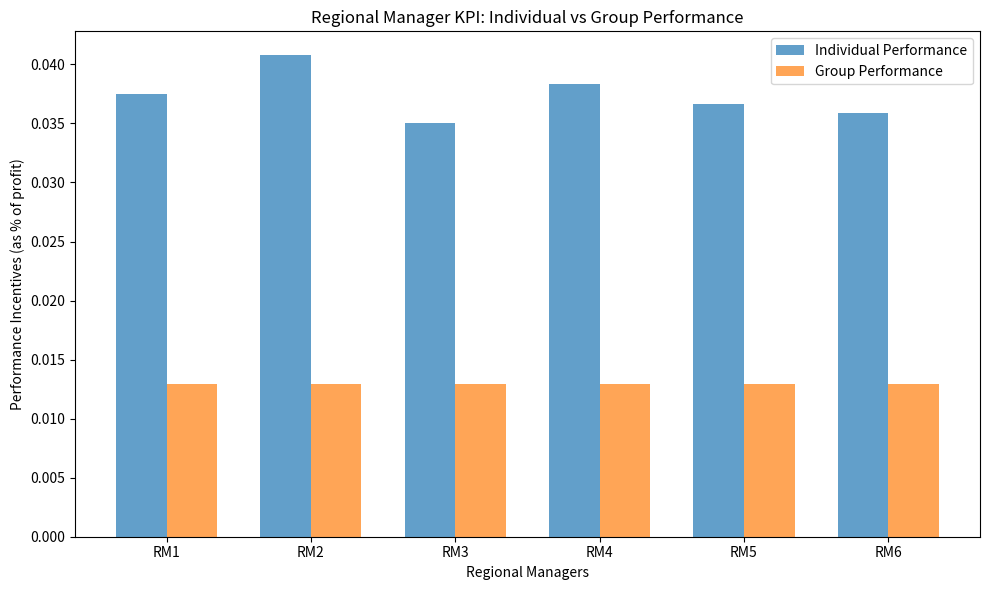
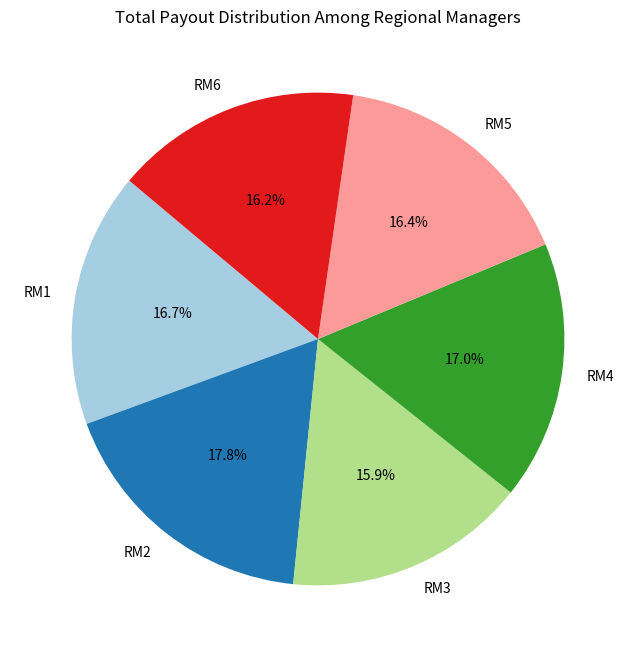
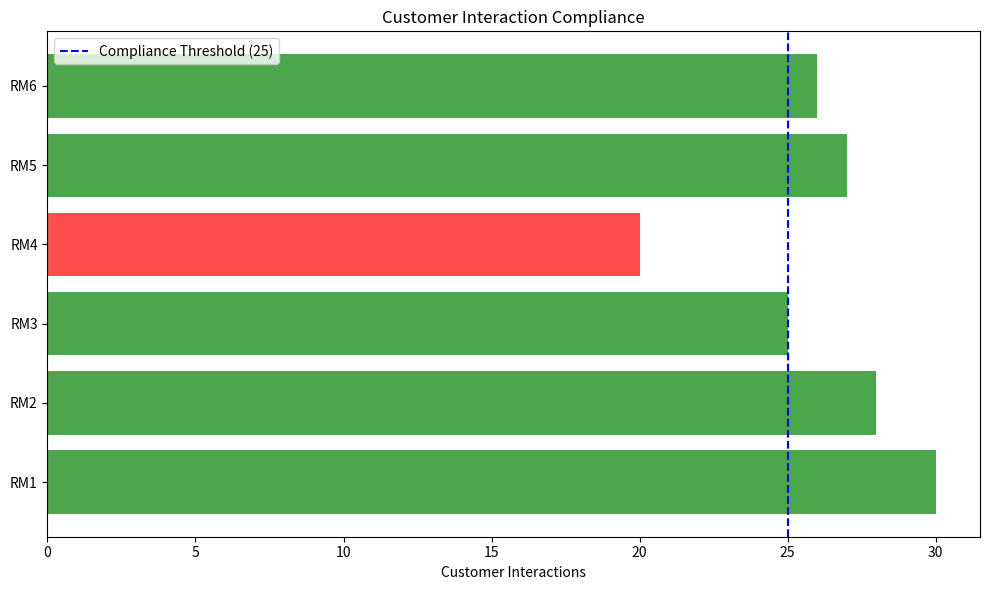

These charts were generated, in order, by the following Python code:
import pandas as pd
import matplotlib.pyplot as plt

# Mock data for Regional Managers
data = {
    "Regional_Manager": ["RM1", "RM2", "RM3", "RM4", "RM5", "RM6"],
    "Monthly_Profit": [46000, 50000, 43000, 47000, 45000, 44000],  # Individual profits
    "Target_Profit_Per_RM": [46000, 46000, 46000, 46000, 46000, 46000],  # Individual targets
    "Group_Profit": [285000] * 6,  # Group profit for all regions
    "Target_Group_Profit": [275000] * 6,  # Target group profit
    "Customer_Interactions": [30, 28, 25, 20, 27, 26],  # Weekly customer interactions
}

# Create a DataFrame
df = pd.DataFrame(data)

# Calculate Individual Performance Incentives
df["Individual_Performance"] = (df["Monthly_Profit"] / df["Target_Profit_Per_RM"]) * 0.75 * 0.05  # 75% of 5%

# Calculate Group Performance Incentives
df["Group_Performance"] = (df["Group_Profit"] / df["Target_Group_Profit"]) * 0.25 * 0.05  # 25% of 5%

# Calculate Bonus or Penalty Adjustment
group_performance_ratio = df["Group_Profit"].iloc[0] / df["Target_Group_Profit"].iloc[0]
if group_performance_ratio > 1.1:
    df["Bonus_Adjustment"] = 0.05 * 0.10  # 10% bonus
elif group_performance_ratio < 0.9:
    df["Bonus_Adjustment"] = -0.05 * 0.10  # 10% penalty
else:
    df["Bonus_Adjustment"] = 0  # No adjustment

# Calculate Total Payout
df["Total_Payout"] = df["Individual_Performance"] + df["Group_Performance"] + df["Bonus_Adjustment"]

# Add a compliance column for customer interactions
df["Customer_Interactions_Compliance"] = df["Customer_Interactions"].apply(
    lambda x: "Compliant" if x >= 25 else "Non-Compliant"
)

# Display the DataFrame
print("Regional Manager Incentive Data:")
print(df)

# Save to a CSV for Power BI
df.to_csv("Regional_Manager_Incentive_Data.csv", index=False)

# Visualizations
rms = df["Regional_Manager"]
individual_perf = df["Individual_Performance"]
group_perf = df["Group_Performance"]
total_payout = df["Total_Payout"]
compliance = df["Customer_Interactions_Compliance"]

# Bar Chart: Individual vs Group Performance
plt.figure(figsize=(10, 6))
bar_width = 0.35
x = range(len(rms))

plt.bar(x, individual_perf, bar_width, label="Individual Performance", alpha=0.7)
plt.bar([p + bar_width for p in x], group_perf, bar_width, label="Group Performance", alpha=0.7)

plt.xlabel("Regional Managers")
plt.ylabel("Performance Incentives (as % of profit)")
plt.title("Regional Manager KPI: Individual vs Group Performance")
plt.xticks([p + bar_width / 2 for p in x], rms)
plt.legend()
plt.tight_layout()
plt.show()

# Pie Chart: Total Payout Distribution
plt.figure(figsize=(8, 8))
plt.pie(
    total_payout,
    labels=rms,
    autopct="%1.1f%%",
    startangle=140,
    colors=plt.cm.Paired.colors,
)
plt.title("Total Payout Distribution Among Regional Managers")
plt.show()

# Horizontal Bar Chart: Customer Interaction Compliance
plt.figure(figsize=(10, 6))
colors = ["green" if c == "Compliant" else "red" for c in compliance]
plt.barh(rms, df["Customer_Interactions"], color=colors, alpha=0.7)
plt.axvline(25, color="blue", linestyle="--", label="Compliance Threshold (25)")
plt.xlabel("Customer Interactions")
plt.title("Customer Interaction Compliance")
plt.legend()
plt.tight_layout()
plt.show()
